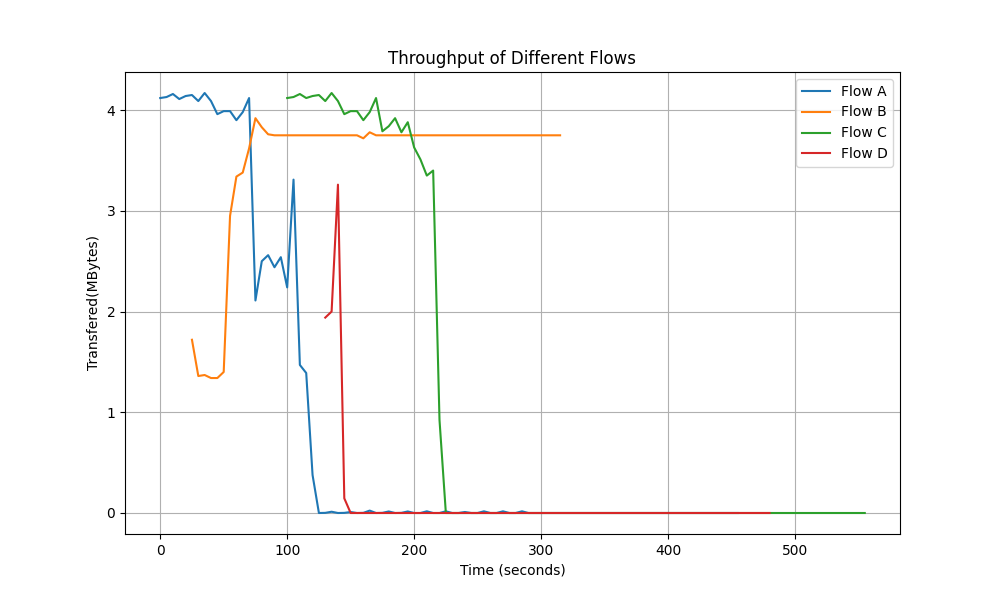

The table this chart was drawn from, first rows:
Time, Flow A Transfer, Flow B Transfer, Flow C Transfer, Flow D Transfer
0.0, 4.12, 0.0, 0.0, 0.0
5.0, 4.13, 0.0, 0.0, 0.0
10.0, 4.16, 0.0, 0.0, 0.0
15.0, 4.11, 0.0, 0.0, 0.0
20.0, 4.14, 0.0, 0.0, 0.0
25.0, 4.15, 1.72, 0.0, 0.0
30.0, 4.09, 1.36, 0.0, 0.0
35.0, 4.17, 1.37, 0.0, 0.0
40.0, 4.09, 1.34, 0.0, 0.0
45.0, 3.96, 1.34, 0.0, 0.0
50.0, 3.99, 1.4, 0.0, 0.0
55.0, 3.99, 2.95, 0.0, 0.0
60.0, 3.9, 3.34, 0.0, 0.0
65.0, 3.98, 3.38, 0.0, 0.0
70.0, 4.12, 3.62, 0.0, 0.0
75.0, 2.11, 3.92, 0.0, 0.0
80.0, 2.5, 3.83, 0.0, 0.0
85.0, 2.56, 3.76, 0.0, 0.0
90.0, 2.44, 3.75, 0.0, 0.0
95.0, 2.54, 3.75, 0.0, 0.0
100.0, 2.24, 3.75, 4.12, 0.0
105.0, 3.31, 3.75, 4.13, 0.0
110.0, 1.47, 3.75, 4.16, 0.0
115.0, 1.39, 3.75, 4.12, 0.0
120.0, 0.377, 3.75, 4.14, 0.0
125.0, 0.0, 3.75, 4.15, 0.0
130.0, 0.0014, 3.75, 4.09, 1.94
135.0, 0.0126, 3.75, 4.17, 2.0
140.0, 0.0, 3.75, 4.09, 3.26
145.0, 0.0014, 3.75, 3.96, 0.1455
150.0, 0.0098, 3.75, 3.99, 0.0
155.0, 0.0, 3.75, 3.99, 0.0
160.0, 0.0014, 3.72, 3.9, 0.0
165.0, 0.0238, 3.78, 3.98, 0.0
170.0, 0.0, 3.75, 4.12, 0.0
175.0, 0.0014, 3.75, 3.79, 0.0
180.0, 0.0154, 3.75, 3.84, 0.0
185.0, 0.0, 3.75, 3.92, 0.0
190.0, 0.0014, 3.75, 3.78, 0.0
195.0, 0.0154, 3.75, 3.88, 0.0
200.0, 0.0, 3.75, 3.63, 0.0
205.0, 0.0, 3.75, 3.51, 0.0
210.0, 0.0168, 3.75, 3.35, 0.0
215.0, 0.0, 3.75, 3.4, 0.0
220.0, 0.0, 3.75, 0.9229, 0.0
225.0, 0.0168, 3.75, 0.0, 0.0
230.0, 0.0, 3.75, 0.0, 0.0
235.0, 0.0, 3.75, 0.0, 0.0
240.0, 0.0098, 3.75, 0.0, 0.0
245.0, 0.0, 3.75, 0.0, 0.0
250.0, 0.0, 3.75, 0.0, 0.0
255.0, 0.0168, 3.75, 0.0, 0.0
260.0, 0.0, 3.75, 0.0, 0.0
265.0, 0.0, 3.75, 0.0, 0.0
270.0, 0.0168, 3.75, 0.0, 0.0
275.0, 0.0, 3.75, 0.0, 0.0
280.0, 0.0, 3.75, 0.0, 0.0
285.0, 0.0168, 3.75, 0.0, 0.0
290.0, 0.0, 3.75, 0.0, 0.0
295.0, 0.0, 3.75, 0.0, 0.0
... 52 more rows
